Run: headless pygame with SDL's dummy video driver; simulated clock (each Clock.tick advances the game by its frame time, no real sleeping); random seed 0; keys injected as events and as key.get_pressed() state; no mouse input.
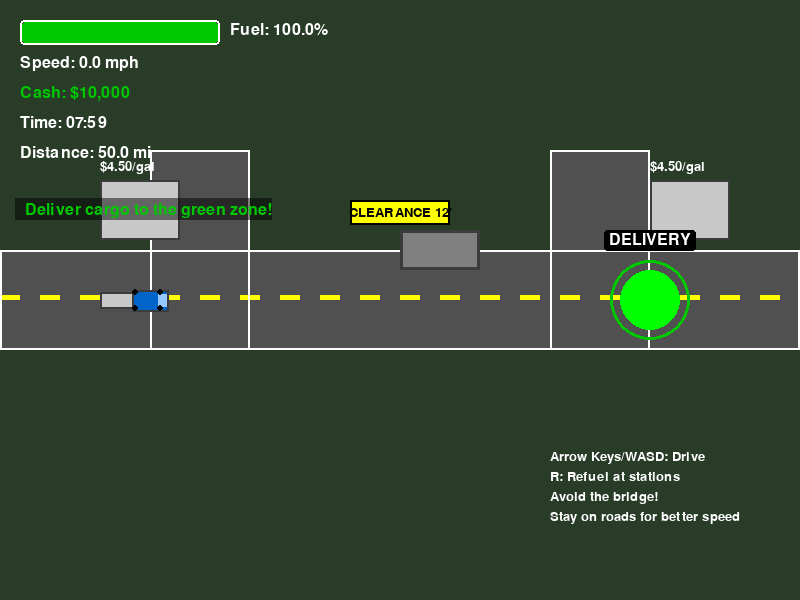
Frame 1 of 4 · flips 1–60 · no input
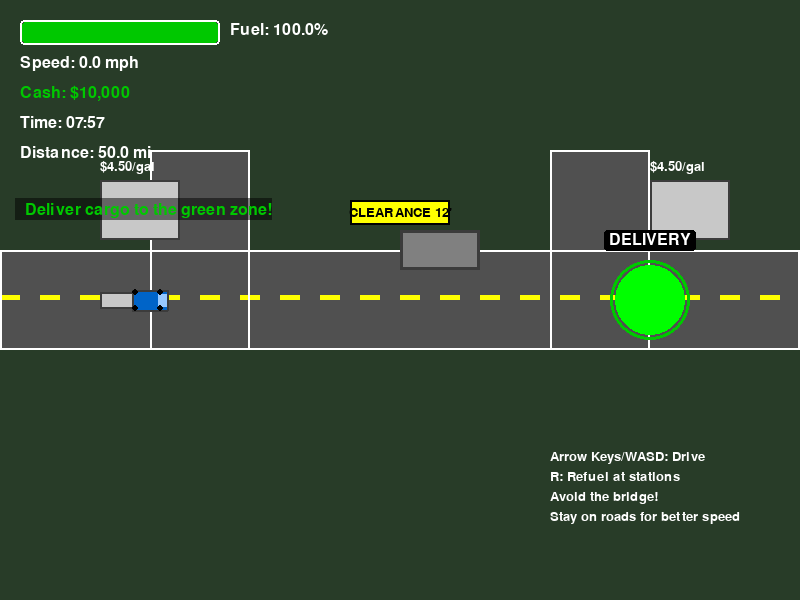
Frame 2 of 4 · flips 61–180 · tapped SPACE, RETURN · held RIGHT (→), D
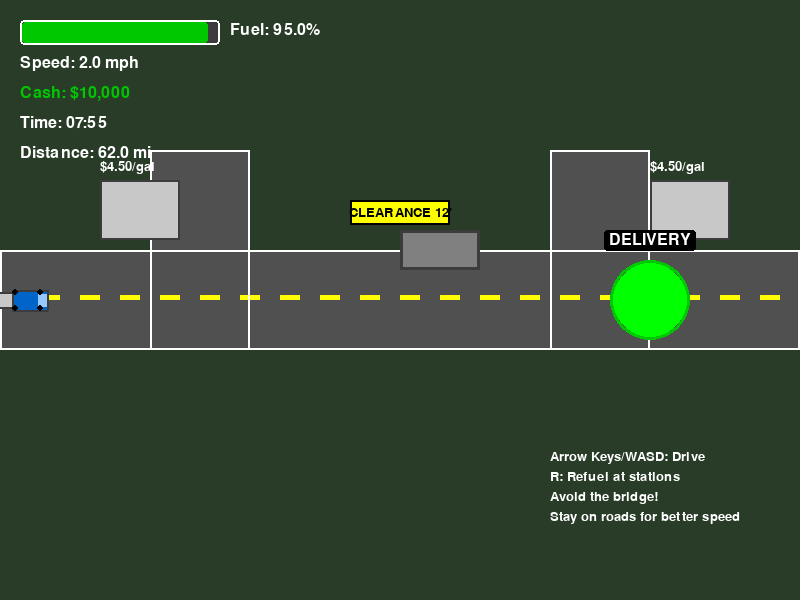
Frame 3 of 4 · flips 181–300 · held DOWN (↓), S
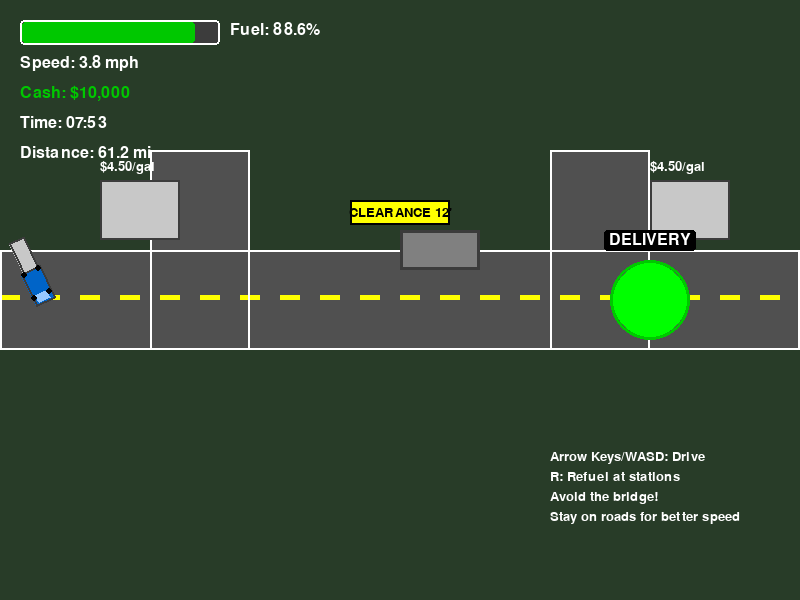
Frame 4 of 4 · flips 301–420 · held LEFT (←), A, UP (↑), W

The pygame program that drew these frames:

"""
Heavy Haul Tycoon - Complete Standalone Prototype
All systems integrated in one file for easy testing
"""
import pygame
import sys
import math

pygame.init()
screen = pygame.display.set_mode((800, 600))
pygame.display.set_caption("Heavy Haul Tycoon - Prototype v0.1")
clock = pygame.time.Clock()

# Fonts
SMALL_FONT = pygame.font.SysFont(None, 20)
FONT = pygame.font.SysFont(None, 24)
LARGE_FONT = pygame.font.SysFont(None, 32)
TITLE_FONT = pygame.font.SysFont(None, 48)

# Colors
BLACK = (0, 0, 0)
WHITE = (255, 255, 255)
RED = (200, 0, 0)
GREEN = (0, 200, 0)
BLUE = (0, 100, 200)
YELLOW = (255, 255, 0)
ORANGE = (255, 165, 0)
GRAY = (128, 128, 128)
DARK_GRAY = (60, 60, 60)
LIGHT_GRAY = (200, 200, 200)
ROAD_GRAY = (80, 80, 80)
GRASS_GREEN = (40, 60, 40)

# Game constants
TRUCK_MAX_SPEED = 4.0
FUEL_DRAIN_RATE = 0.03
FUEL_PRICE = 4.50
BRIDGE_PENALTY = 5000

class Truck:
    def __init__(self, x, y):
        self.x = x
        self.y = y
        self.angle = 0
        self.speed = 0
        self.max_speed = TRUCK_MAX_SPEED
        self.acceleration = 0.15
        self.deceleration = 0.1
        self.turn_speed = 2.5
        
    def update(self, keys, dt, speed_multiplier=1.0):
        # Acceleration/Deceleration
        if keys[pygame.K_UP] or keys[pygame.K_w]:
            self.speed = min(self.speed + self.acceleration, self.max_speed * speed_multiplier)
        elif keys[pygame.K_DOWN] or keys[pygame.K_s]:
            self.speed = max(self.speed - self.acceleration, -self.max_speed * 0.5 * speed_multiplier)
        else:
            if self.speed > 0:
                self.speed = max(0, self.speed - self.deceleration)
            elif self.speed < 0:
                self.speed = min(0, self.speed + self.deceleration)
        
        # Turning
        if abs(self.speed) > 0.1:
            if keys[pygame.K_LEFT] or keys[pygame.K_a]:
                self.angle -= self.turn_speed
            if keys[pygame.K_RIGHT] or keys[pygame.K_d]:
                self.angle += self.turn_speed
        
        # Movement
        if abs(self.speed) > 0.05:
            rad = math.radians(self.angle)
            self.x += math.cos(rad) * self.speed
            self.y += math.sin(rad) * self.speed
        
        # Keep on screen
        self.x = max(30, min(770, self.x))
        self.y = max(30, min(570, self.y))
    
    def get_rect(self):
        return pygame.Rect(self.x - 30, self.y - 15, 60, 30)
    
    def draw(self, screen):
        rad = math.radians(self.angle)
        cos_a = math.cos(rad)
        sin_a = math.sin(rad)
        
        # Trailer
        trailer_x = self.x - 25 * cos_a
        trailer_y = self.y - 25 * sin_a
        trailer_points = self._get_rotated_rect(trailer_x, trailer_y, 50, 15, self.angle)
        pygame.draw.polygon(screen, LIGHT_GRAY, trailer_points)
        pygame.draw.polygon(screen, DARK_GRAY, trailer_points, 2)
        
        # Cab
        cab_points = self._get_rotated_rect(self.x, self.y, 35, 20, self.angle)
        pygame.draw.polygon(screen, BLUE, cab_points)
        pygame.draw.polygon(screen, DARK_GRAY, cab_points, 2)
        
        # Windows
        front_x = self.x + 12 * cos_a
        front_y = self.y + 12 * sin_a
        window_points = self._get_rotated_rect(front_x, front_y, 8, 12, self.angle)
        pygame.draw.polygon(screen, (150, 200, 255), window_points)
        
        # Wheels
        wheel_positions = [
            (self.x + 10 * cos_a - 8 * sin_a, self.y + 10 * sin_a + 8 * cos_a),
            (self.x + 10 * cos_a + 8 * sin_a, self.y + 10 * sin_a - 8 * cos_a),
            (self.x - 15 * cos_a - 8 * sin_a, self.y - 15 * sin_a + 8 * cos_a),
            (self.x - 15 * cos_a + 8 * sin_a, self.y - 15 * sin_a - 8 * cos_a),
        ]
        
        for wheel_x, wheel_y in wheel_positions:
            pygame.draw.circle(screen, BLACK, (int(wheel_x), int(wheel_y)), 3)
    
    def _get_rotated_rect(self, center_x, center_y, width, height, angle):
        rad = math.radians(angle)
        cos_a = math.cos(rad)
        sin_a = math.sin(rad)
        hw, hh = width / 2, height / 2
        corners = [(-hw, -hh), (hw, -hh), (hw, hh), (-hw, hh)]
        points = []
        for cx, cy in corners:
            rx = cx * cos_a - cy * sin_a
            ry = cx * sin_a + cy * cos_a
            points.append((center_x + rx, center_y + ry))
        return points

class Environment:
    def __init__(self):
        # Roads
        self.main_road = pygame.Rect(0, 250, 800, 100)
        self.side_road1 = pygame.Rect(150, 150, 100, 200)
        self.side_road2 = pygame.Rect(550, 150, 100, 200)
        
        # Bridge
        self.bridge = pygame.Rect(400, 230, 80, 40)
        self.bridge_danger_zone = pygame.Rect(400, 250, 80, 20)
        
        # Fuel stations
        self.fuel_station1 = pygame.Rect(100, 180, 80, 60)
        self.fuel_station2 = pygame.Rect(650, 180, 80, 60)
        
    def is_on_road(self, x, y):
        return (self.main_road.collidepoint(x, y) or 
                self.side_road1.collidepoint(x, y) or 
                self.side_road2.collidepoint(x, y))
    
    def check_bridge_collision(self, truck_rect):
        return self.bridge_danger_zone.colliderect(truck_rect)
    
    def get_fuel_station_nearby(self, truck_rect):
        station1_zone = self.fuel_station1.inflate(40, 40)
        station2_zone = self.fuel_station2.inflate(40, 40)
        
        if station1_zone.colliderect(truck_rect):
            return self.fuel_station1
        elif station2_zone.colliderect(truck_rect):
            return self.fuel_station2
        return None
    
    def render(self, screen):
        # Background
        screen.fill(GRASS_GREEN)
        
        # Roads
        pygame.draw.rect(screen, ROAD_GRAY, self.main_road)
        pygame.draw.rect(screen, ROAD_GRAY, self.side_road1)
        pygame.draw.rect(screen, ROAD_GRAY, self.side_road2)
        
        # Road markings
        for x in range(0, 800, 40):
            pygame.draw.rect(screen, YELLOW, (x, 295, 20, 5))
        
        # Road edges
        pygame.draw.rect(screen, WHITE, self.main_road, 2)
        pygame.draw.rect(screen, WHITE, self.side_road1, 2)
        pygame.draw.rect(screen, WHITE, self.side_road2, 2)
        
        # Fuel stations
        pygame.draw.rect(screen, LIGHT_GRAY, self.fuel_station1)
        pygame.draw.rect(screen, DARK_GRAY, self.fuel_station1, 2)
        pygame.draw.rect(screen, LIGHT_GRAY, self.fuel_station2)
        pygame.draw.rect(screen, DARK_GRAY, self.fuel_station2, 2)
        
        # Fuel station signs
        fuel_text = SMALL_FONT.render(f"${FUEL_PRICE:.2f}/gal", True, WHITE)
        screen.blit(fuel_text, (self.fuel_station1.x, self.fuel_station1.y - 20))
        screen.blit(fuel_text, (self.fuel_station2.x, self.fuel_station2.y - 20))
        
        # Bridge
        pygame.draw.rect(screen, GRAY, self.bridge)
        pygame.draw.rect(screen, DARK_GRAY, self.bridge, 3)
        
        # Bridge warning
        warning_rect = pygame.Rect(self.bridge.x - 50, self.bridge.y - 30, 100, 25)
        pygame.draw.rect(screen, YELLOW, warning_rect)
        pygame.draw.rect(screen, BLACK, warning_rect, 2)
        clearance_text = SMALL_FONT.render("CLEARANCE 12'", True, BLACK)
        text_rect = clearance_text.get_rect(center=warning_rect.center)
        screen.blit(clearance_text, text_rect)

class DeliveryZone:
    def __init__(self, x, y, radius=40):
        self.x = x
        self.y = y
        self.radius = radius
        self.flash_timer = 0
        
    def check_delivery(self, truck_x, truck_y):
        distance = math.sqrt((truck_x - self.x) ** 2 + (truck_y - self.y) ** 2)
        return distance <= self.radius
    
    def update(self, dt):
        self.flash_timer += dt * 3
    
    def render(self, screen):
        pulse = abs(math.sin(self.flash_timer))
        inner_radius = int(self.radius * 0.7 + pulse * 10)
        
        pygame.draw.circle(screen, GREEN, (int(self.x), int(self.y)), self.radius, 3)
        pygame.draw.circle(screen, (0, 255, 0), (int(self.x), int(self.y)), inner_radius)
        
        dest_text = FONT.render("DELIVERY", True, WHITE)
        text_rect = dest_text.get_rect(center=(self.x, self.y - self.radius - 20))
        bg_rect = text_rect.inflate(10, 5)
        pygame.draw.rect(screen, BLACK, bg_rect, border_radius=3)
        screen.blit(dest_text, text_rect)

def render_fuel_gauge(fuel, x=20, y=20):
    gauge_bg = pygame.Rect(x, y, 200, 25)
    fuel_percentage = max(0, fuel / 100)
    fuel_width = fuel_percentage * 196
    fuel_bar = pygame.Rect(x + 2, y + 2, fuel_width, 21)
    
    pygame.draw.rect(screen, DARK_GRAY, gauge_bg, border_radius=4)
    
    if fuel_percentage > 0.5:
        fuel_color = GREEN
    elif fuel_percentage > 0.25:
        fuel_color = YELLOW
    else:
        fuel_color = RED
    
    pygame.draw.rect(screen, fuel_color, fuel_bar, border_radius=3)
    pygame.draw.rect(screen, WHITE, gauge_bg, 2, border_radius=4)
    
    fuel_text = FONT.render(f"Fuel: {fuel:.1f}%", True, WHITE)
    screen.blit(fuel_text, (x + 210, y + 2))

def render_hud(speed, cash, fuel, time_remaining=None, distance_to_target=0):
    # Fuel gauge
    render_fuel_gauge(fuel)
    
    # Speed
    speed_text = FONT.render(f"Speed: {abs(speed):.1f} mph", True, WHITE)
    screen.blit(speed_text, (20, 55))
    
    # Cash
    cash_text = FONT.render(f"Cash: ${cash:,}", True, GREEN)
    screen.blit(cash_text, (20, 85))
    
    # Timer
    if time_remaining is not None:
        minutes = int(time_remaining // 60)
        seconds = int(time_remaining % 60)
        color = RED if time_remaining < 120 else WHITE
        timer_text = FONT.render(f"Time: {minutes:02d}:{seconds:02d}", True, color)
        screen.blit(timer_text, (20, 115))
    
    # Distance to target
    if distance_to_target > 10:
        dist_text = FONT.render(f"Distance: {distance_to_target/10:.1f} mi", True, WHITE)
        screen.blit(dist_text, (20, 145))

def main_game():
    # Game state
    truck = Truck(150, 300)
    environment = Environment()
    delivery_zone = DeliveryZone(650, 300)
    
    # Mission state
    fuel = 100.0
    cash = 10000
    mission_time = 8 * 60  # 8 minutes for demo
    elapsed_time = 0
    mission_active = True
    mission_completed = False
    
    # Message system
    messages = []
    
    def add_message(text, color=WHITE, duration=3.0):
        messages.append({'text': text, 'color': color, 'time': duration})
    
    add_message("Deliver cargo to the green zone!", GREEN)
    
    running = True
    while running:
        dt = clock.tick(60) / 1000.0
        
        # Events
        for event in pygame.event.get():
            if event.type == pygame.QUIT:
                running = False
            elif event.type == pygame.KEYDOWN:
                if event.key == pygame.K_ESCAPE:
                    running = False
                elif event.key == pygame.K_r:
                    # Refuel
                    station = environment.get_fuel_station_nearby(truck.get_rect())
                    if station and fuel < 100:
                        fuel_needed = 100 - fuel
                        cost = fuel_needed * FUEL_PRICE
                        if cash >= cost:
                            cash -= int(cost)
                            fuel = 100.0
                            add_message(f"Refueled! Cost: ${cost:.0f}", YELLOW)
                        else:
                            add_message("Not enough cash!", RED)
        
        if not mission_active:
            continue
        
        # Input
        keys = pygame.key.get_pressed()
        
        # Check environment
        on_road = environment.is_on_road(truck.x, truck.y)
        speed_multiplier = 1.0 if on_road else 0.5
        
        # Bridge collision
        if environment.check_bridge_collision(truck.get_rect()):
            mission_active = False
            cash -= BRIDGE_PENALTY
            add_message("MISSION FAILED! Bridge Strike!", RED, 5.0)
            add_message(f"Penalty: ${BRIDGE_PENALTY:,}", RED, 5.0)
            continue
        
        # Update truck
        if fuel > 0:
            truck.update(keys, dt, speed_multiplier)
            
            # Fuel consumption
            if abs(truck.speed) > 0.1:
                consumption = FUEL_DRAIN_RATE * (1 + abs(truck.speed) / 5)
                if not on_road:
                    consumption *= 1.5
                fuel -= consumption
                fuel = max(0, fuel)
        else:
            truck.speed = 0
            add_message("OUT OF FUEL! Find a fuel station!", RED, 5.0)
        
        # Off-road warning
        if not on_road and abs(truck.speed) > 0:
            if not hasattr(main_game, 'off_road_timer'):
                main_game.off_road_timer = 0
            main_game.off_road_timer += dt
            if main_game.off_road_timer > 2:
                add_message("OFF-ROAD: Reduced speed!", ORANGE)
                main_game.off_road_timer = 0
        
        # Fuel station prompt
        if environment.get_fuel_station_nearby(truck.get_rect()):
            if not hasattr(main_game, 'refuel_shown'):
                add_message("Press R to refuel", YELLOW)
                main_game.refuel_shown = True
        else:
            if hasattr(main_game, 'refuel_shown'):
                delattr(main_game, 'refuel_shown')
        
        # Update delivery zone
        delivery_zone.update(dt)
        
        # Check delivery
        if delivery_zone.check_delivery(truck.x, truck.y) and not mission_completed:
            mission_completed = True
            mission_active = False
            
            # Calculate payment
            time_remaining = max(0, mission_time - elapsed_time)
            base_payment = 2500
            time_bonus = int(time_remaining * 10)
            total_payment = base_payment + time_bonus
            
            cash += total_payment
            add_message("DELIVERY COMPLETE!", GREEN, 5.0)
            add_message(f"Payment: ${total_payment:,}", GREEN, 5.0)
        
        # Update timer
        elapsed_time += dt
        time_remaining = max(0, mission_time - elapsed_time)
        
        if time_remaining <= 0 and not mission_completed:
            mission_active = False
            add_message("TIME'S UP! Mission failed!", RED, 5.0)
        
        # Update messages
        for msg in messages[:]:
            msg['time'] -= dt
            if msg['time'] <= 0:
                messages.remove(msg)
        
        # Calculate distance to target
        distance = math.sqrt((truck.x - delivery_zone.x) ** 2 + (truck.y - delivery_zone.y) ** 2)
        
        # Render
        environment.render(screen)
        delivery_zone.render(screen)
        truck.draw(screen)
        
        # HUD
        render_hud(truck.speed, cash, fuel, time_remaining, distance)
        
        # Messages
        y_offset = 200
        for msg in messages:
            msg_text = FONT.render(msg['text'], True, msg['color'])
            bg_rect = msg_text.get_rect()
            bg_rect.x = 20
            bg_rect.y = y_offset
            bg_rect.inflate_ip(10, 5)
            
            bg_surface = pygame.Surface(bg_rect.size)
            bg_surface.fill(BLACK)
            bg_surface.set_alpha(128)
            screen.blit(bg_surface, bg_rect)
            screen.blit(msg_text, (25, y_offset + 2))
            y_offset += 30
        
        # Mission status overlay
        if mission_completed:
            overlay = pygame.Surface((800, 600))
            overlay.fill(BLACK)
            overlay.set_alpha(128)
            screen.blit(overlay, (0, 0))
            
            victory_text = TITLE_FONT.render("DELIVERY COMPLETE!", True, GREEN)
            text_rect = victory_text.get_rect(center=(400, 250))
            screen.blit(victory_text, text_rect)
            
            continue_text = FONT.render("Press ESC to exit", True, WHITE)
            text_rect = continue_text.get_rect(center=(400, 350))
            screen.blit(continue_text, text_rect)
        
        # Instructions
        if elapsed_time < 10:  # Show for first 10 seconds
            instructions = [
                "Arrow Keys/WASD: Drive",
                "R: Refuel at stations",
                "Avoid the bridge!",
                "Stay on roads for better speed"
            ]
            
            for i, instruction in enumerate(instructions):
                text = SMALL_FONT.render(instruction, True, WHITE)
                screen.blit(text, (550, 450 + i * 20))
        
        pygame.display.flip()
    
    pygame.quit()
    sys.exit()

if __name__ == "__main__":
    main_game()
